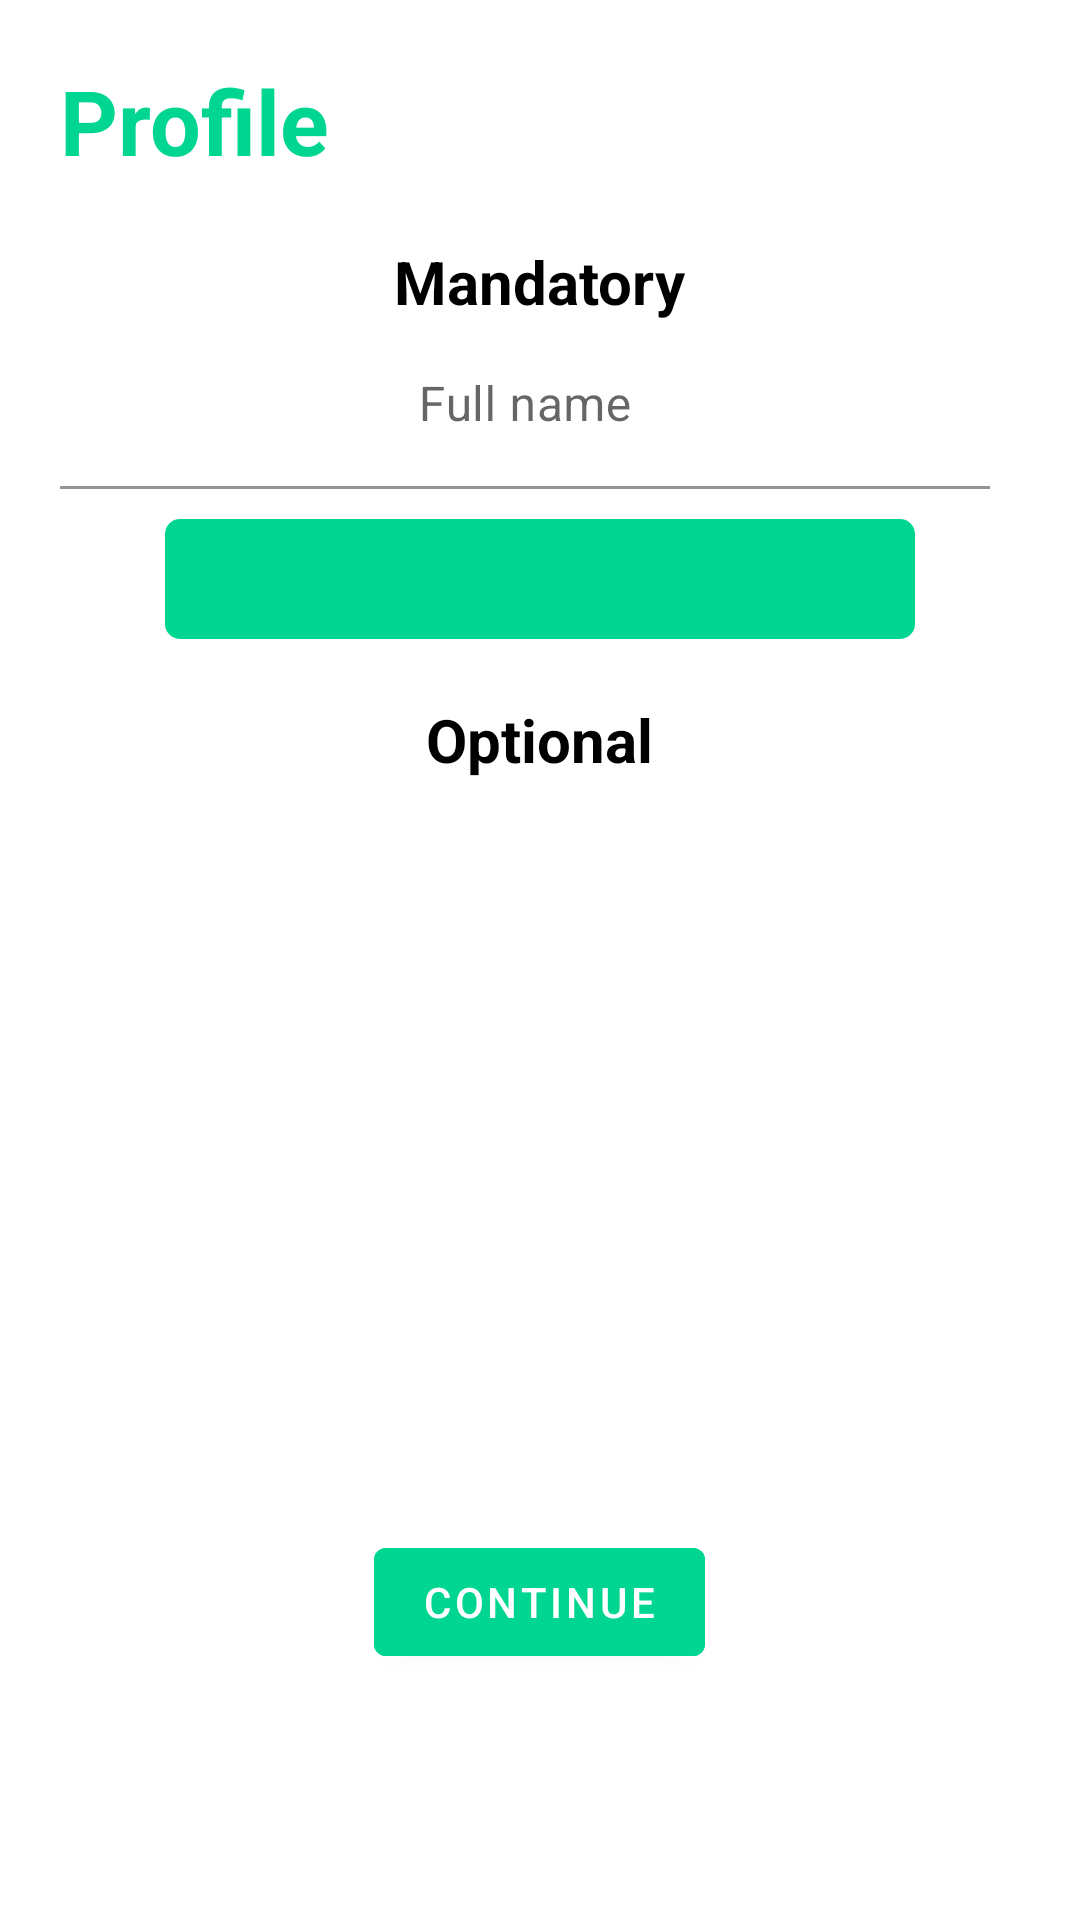

Layout XML and referenced resources for this Android screen:
<!-- AndroidManifest.xml: application theme Theme.MyMatess -->
<!-- res/layout/profile_activity.xml -->
<RelativeLayout xmlns:android="http://schemas.android.com/apk/res/android"
    xmlns:app="http://schemas.android.com/apk/res-auto"
    xmlns:tools="http://schemas.android.com/tools"
    android:layout_width="match_parent"
    android:layout_height="match_parent"
    android:focusableInTouchMode="true"
    tools:context=".activity.RegisterActivity">

    <TextView
        android:id="@+id/profile_tv"
        android:layout_width="wrap_content"
        android:layout_height="wrap_content"
        android:layout_marginLeft="20dp"
        android:layout_marginTop="20dp"
        android:text="Profile"
        android:textColor="@color/green"
        android:textSize="30sp"
        android:textStyle="bold" />

    <TextView
        android:id="@+id/mandatory"
        android:layout_width="wrap_content"
        android:layout_height="wrap_content"
        android:layout_below="@id/profile_tv"
        android:layout_centerHorizontal="true"
        android:layout_marginTop="20dp"
        android:text="Mandatory"
        android:textColor="@color/black"
        android:textSize="20sp"
        android:textStyle="bold" />


    <com.google.android.material.textfield.TextInputLayout
        android:id="@+id/full_name"
        android:layout_width="match_parent"
        android:layout_height="wrap_content"
        android:layout_below="@id/mandatory"
        android:layout_marginLeft="20dp"
        android:layout_marginRight="30dp">

        <EditText
            android:id="@+id/full_name_et"
            android:layout_width="match_parent"
            android:layout_height="match_parent"
            android:background="@color/white"
            android:drawablePadding="16dp"
            android:gravity="center"
            android:hint="Full name"
            android:inputType="text"
            android:maxLines="1"
            android:textColor="@android:color/black"
            android:textSize="16sp" />

    </com.google.android.material.textfield.TextInputLayout>

    <RelativeLayout
        android:id="@+id/realtivelayout_spinner"
        android:layout_width="250dp"
        android:layout_height="40dp"
        android:layout_below="@id/full_name"
        android:layout_centerHorizontal="true"
        android:layout_marginTop="10dp"
        android:background="@drawable/spinner_background"
        android:gravity="center"
        android:orientation="horizontal">

        <Spinner
            android:id="@+id/spinner"
            android:layout_width="match_parent"
            android:layout_height="55dp"
            android:layout_centerVertical="true"
            android:layout_gravity="center"
            android:layout_marginLeft="5dp"
            android:background="@android:color/transparent"
            android:gravity="center"
            android:spinnerMode="dropdown" />

        <ImageView
            android:layout_width="wrap_content"
            android:layout_height="wrap_content"
            android:layout_alignParentEnd="true"
            android:layout_alignParentRight="true"
            android:layout_centerVertical="true"
            android:layout_gravity="center"
            android:layout_marginEnd="10dp"
            android:layout_marginRight="10dp"
            android:src="@drawable/ic_arrow_drop_down_black_24dp" />

    </RelativeLayout>

    <TextView

        android:id="@+id/optional"
        android:layout_width="wrap_content"
        android:layout_height="wrap_content"
        android:layout_below="@id/realtivelayout_spinner"
        android:layout_centerHorizontal="true"
        android:layout_marginTop="20dp"
        android:text="Optional"
        android:textColor="@color/black"
        android:textSize="20sp"
        android:textStyle="bold" />

    <androidx.recyclerview.widget.RecyclerView
        android:id="@+id/recycler_view_hobbies"
        android:layout_width="match_parent"
        android:layout_height="200dp"
        android:layout_below="@+id/optional"
        android:layout_marginLeft="20dp"
        android:layout_marginTop="30dp"
        android:layout_marginRight="20dp"
        android:layout_marginBottom="20dp" />

    <com.google.android.material.button.MaterialButton
        android:id="@+id/continue_button"
        android:layout_width="wrap_content"
        android:layout_height="wrap_content"
        android:layout_below="@id/recycler_view_hobbies"
        android:layout_centerHorizontal="true"
        android:backgroundTint="@color/green"
        android:text="Continue">


    </com.google.android.material.button.MaterialButton>




</RelativeLayout>
<!-- resources referenced by this layout -->
<resources>
  <color name="black">#FF000000</color>
  <color name="green">#00d691</color>
  <color name="white">#FFFFFFFF</color>
  <!-- drawable spinner_background (drawable-mdpi) -->
  <shape xmlns:android="http://schemas.android.com/apk/res/android">
      <solid android:color="#00d691" />
      <corners android:radius="5dp" />
  </shape>
  <style name="Theme.MyMatess" parent="Theme.MaterialComponents.Light.NoActionBar">
          
          <item name="colorPrimary">@color/purple_500</item>
          <item name="colorPrimaryVariant">@color/purple_700</item>
          <item name="colorOnPrimary">@color/white</item>
          
          <item name="colorSecondary">@color/green</item>
          <item name="colorSecondaryVariant">@color/teal_700</item>
          <item name="colorOnSecondary">@color/black</item>
          
          <item name="android:statusBarColor" tools:targetApi="l">?attr/colorPrimaryVariant</item>
          
      </style>
  <color name="purple_500">#00d691</color>
  <color name="purple_700">#00d691</color>
  <color name="teal_700">#FF018786</color>
</resources>
